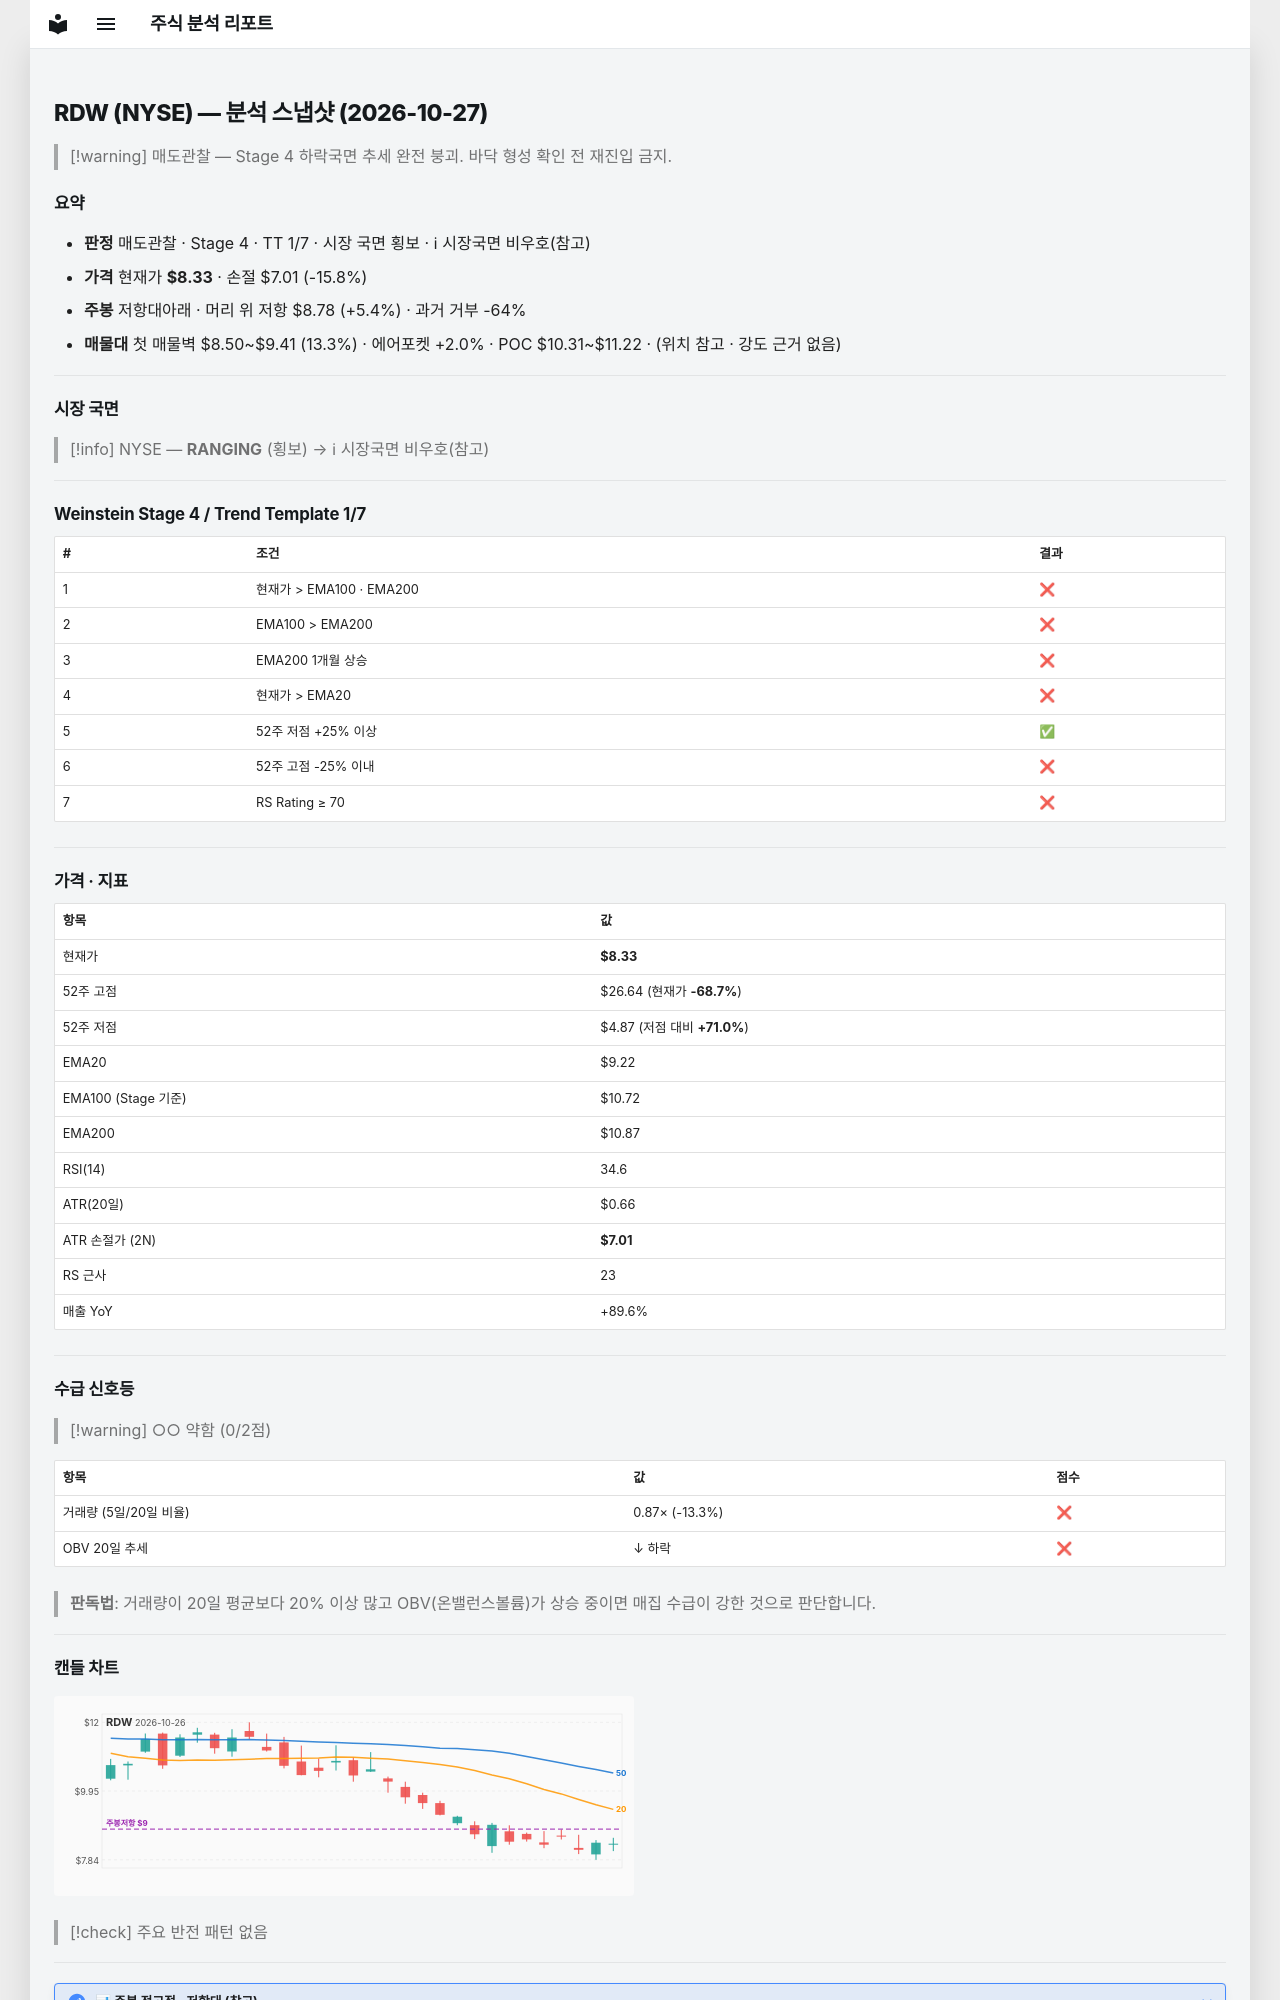

repository: soloandco/stock-reports · page: snapshots/RDW-2026-10-27/index.html · generator: mkdocs

---
type: analysis-snapshot
title: RDW 분석 스냅샷
ticker: RDW
market: NYSE
created: 2026-10-27
updated: 2026-10-27
bar-date: 2026-10-26
verdict: 매도관찰
real-rr: 0.34
sma50-gap-pct: -9.6
weekly-position: 저항대아래
weekly-overhead-price: 8.78
weekly-overhead-pct: 5.4
stage: 4
trend-template-score: 1
tt-max: 7
ma-set: ema-20-100-200
price: 8.329999923706055
stop-price: 7.012454219036113
market-regime: RANGING
supply-demand-score: 0/2
supply-demand-label: 약함
status: tracking
tags:
  - stock-agent
  - watchlist
  - RDW
  - analysis
related:
  - "[[analysis-template]]"
---

# RDW (NYSE) — 분석 스냅샷 (2026-10-27)

> [!warning] 매도관찰 — Stage 4 하락국면
> 추세 완전 붕괴. 바닥 형성 확인 전 재진입 금지.

## 요약

- **판정** 매도관찰 · Stage 4 · TT 1/7 · 시장 국면 횡보 · ℹ 시장국면 비우호(참고)
- **가격** 현재가 **$8.33** · 손절 $7.01 (-15.8%)
- **주봉** 저항대아래 · 머리 위 저항 $8.78 (+5.4%) · 과거 거부 -64%
- **매물대** 첫 매물벽 $8.50~$9.41 (13.3%) · 에어포켓 +2.0% · POC $10.31~$11.22 · (위치 참고 · 강도 근거 없음)

---

## 시장 국면

> [!info] NYSE — **RANGING** (횡보) → ℹ 시장국면 비우호(참고)

---

## Weinstein Stage 4 / Trend Template 1/7

| # | 조건 | 결과 |
|---|------|------|
| 1 | 현재가 > EMA100 · EMA200 | ❌ |
| 2 | EMA100 > EMA200 | ❌ |
| 3 | EMA200 1개월 상승 | ❌ |
| 4 | 현재가 > EMA20 | ❌ |
| 5 | 52주 저점 +25% 이상 | ✅ |
| 6 | 52주 고점 -25% 이내 | ❌ |
| 7 | RS Rating ≥ 70 | ❌ |

---

## 가격 · 지표

| 항목 | 값 |
|------|---|
| 현재가 | **$8.33** |
| 52주 고점 | $26.64 (현재가 **-68.7%**) |
| 52주 저점 | $4.87 (저점 대비 **+71.0%**) |
| EMA20 | $9.22 |
| EMA100 (Stage 기준) | $10.72 |
| EMA200 | $10.87 |
| RSI(14) | 34.6 |
| ATR(20일) | $0.66 |
| ATR 손절가 (2N) | **$7.01** |
| RS 근사 | 23 |
| 매출 YoY | +89.6% |

---
## 수급 신호등

> [!warning] ○○ 약함 (0/2점)

| 항목 | 값 | 점수 |
|------|------|------|
| 거래량 (5일/20일 비율) | 0.87× (-13.3%) | ❌ |
| OBV 20일 추세 | ↓ 하락 | ❌ |

> **판독법**: 거래량이 20일 평균보다 20% 이상 많고 OBV(온밸런스볼륨)가 상승 중이면 매집 수급이 강한 것으로 판단합니다.

---
